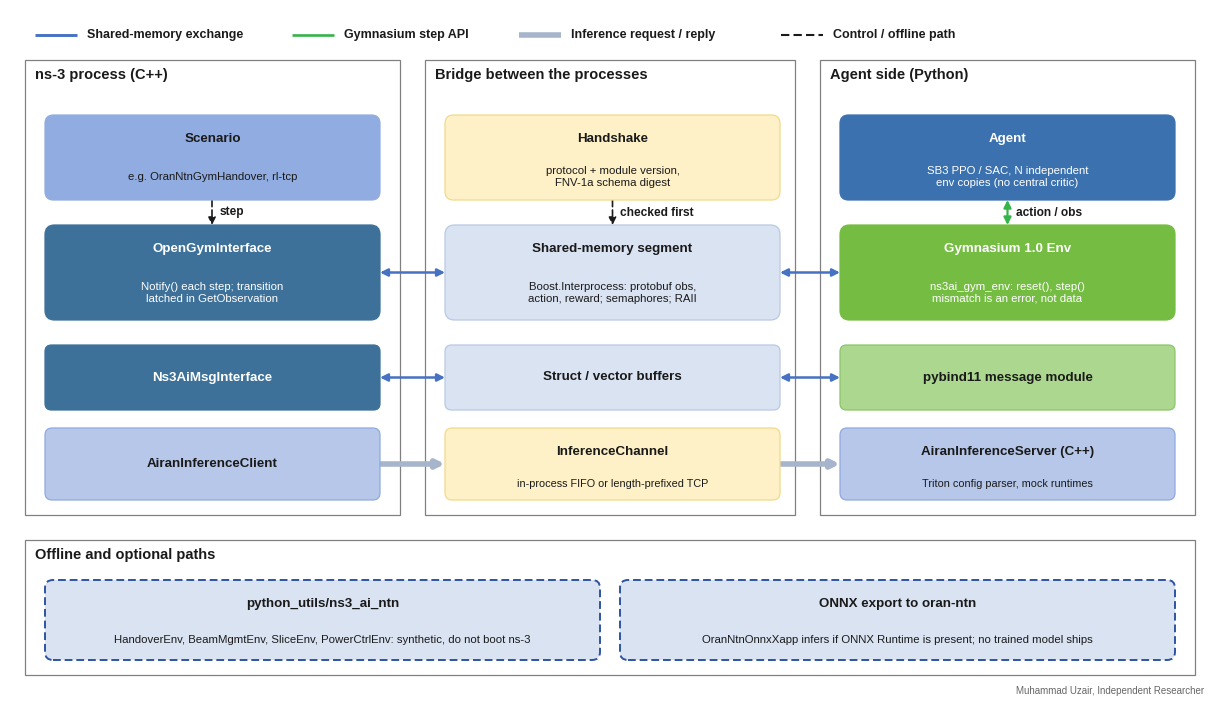

Source code (Python): (Note: this script raises an exception after producing the figure.)
#!/usr/bin/env python3
"""System design figure for the ns3-ai-ntn module.

Shows the two processes (ns-3 in C++, the agent in Python), the
Boost.Interprocess shared-memory segment between them with the versioned
handshake, the Gym and message interfaces, the AI-RAN inference contract,
and the offline paths (synthetic Python environments, ONNX export).
House style: Deng et al., IEEE OJ-COMS 2026.

    python3 make_ns3_ai_ntn_design.py      # writes ns3_ai_ntn_design.png/.svg here
"""
import os

import matplotlib

matplotlib.use("Agg")
import matplotlib.pyplot as plt
from matplotlib.patches import FancyArrowPatch, FancyBboxPatch

# ---- house palette (Deng et al. 2026, sampled) ---------------------------
SMO, NONRT, NEARRT, RT, NF = "#3a71ae", "#75bd42", "#ee822f", "#3d7199", "#91ace0"
DU_PALE, DU_EDGE, CREAM, PALE = "#b6c7ea", "#8fa9df", "#fef1c7", "#dae3f2"
GREEN_PALE, PANEL, NAVY, INK = "#acd78e", "#808080", "#2e54a1", "#1a1a1a"
L_ORAN, L_NEW, L_FH, FLOW, ATTACH = "#35b44a", "#e54c5e", "#4771c3", "#a6b4cc", "#ee822f"
ROLES = {
    "smo": (SMO, SMO, "white"), "nonrt": (NONRT, NONRT, "white"), "nearrt": (NEARRT, NEARRT, "white"),
    "rt": (RT, RT, "white"), "nf": (NF, NF, INK), "du": (DU_PALE, DU_EDGE, INK),
    "card": (CREAM, "#f3d98a", INK), "pale": (PALE, "#b9c8e3", INK), "green": (GREEN_PALE, "#8cc56a", INK),
}
LINES = {
    "a1": (L_NEW, "-", 1.6, "-|>"), "e2": (L_ORAN, "-", 1.6, "<|-|>"), "fh": (L_FH, "-", 1.8, "<|-|>"),
    "flow": (FLOW, "-", 4.0, "-|>"), "ctrl": (INK, (0, (4, 2)), 1.2, "-|>"), "attach": (ATTACH, "-", 1.4, "<|-|>"),
}


def setup():
    plt.rcParams.update({
        "font.family": "sans-serif",
        "font.sans-serif": ["Arial", "Liberation Sans", "Nimbus Sans", "DejaVu Sans"],
        "font.weight": "bold", "svg.fonttype": "none", "pdf.fonttype": 42,
    })


def box(ax, x, y, w, h, title, role, sub=None, dashed=False, fs=10.0, sfs=8.2):
    fc, ec, tc = ROLES[role]
    ax.add_patch(FancyBboxPatch((x, y), w, h, boxstyle="round,pad=0,rounding_size=%g" % (0.10 * min(w, h)),
                                fc=fc, ec=NAVY if dashed else ec, lw=1.4 if dashed else 0.9,
                                ls=(0, (4, 2)) if dashed else "-", zorder=5))
    ty = y + h - 0.24 if sub else y + h / 2
    ax.text(x + w / 2, ty, title, ha="center", va="center", color=tc, fontsize=fs, weight="bold", zorder=6)
    if sub:
        ax.text(x + w / 2, (y + ty - 0.16) / 2, sub, ha="center", va="center", color=tc, fontsize=sfs,
                weight="normal", zorder=6, linespacing=1.25)


def panel(ax, x, y, w, h, title):
    ax.add_patch(FancyBboxPatch((x, y), w, h, boxstyle="square,pad=0", fc="white", ec=PANEL, lw=0.9, zorder=1))
    ax.text(x + 0.10, y + h - 0.08, title, ha="left", va="top", fontsize=10.5, weight="bold", color=INK, zorder=2)


def route(ax, pts, kind, label=None, at=0, dx=0.06, dy=0.0, ha="left", va="center", fs=8.6):
    col, ls, lw, arr = LINES[kind]
    for a, b in zip(pts[:-2], pts[1:-1]):
        ax.plot([a[0], b[0]], [a[1], b[1]], color=col, lw=lw, ls=ls, zorder=3, solid_capstyle="butt")
    ax.add_patch(FancyArrowPatch(pts[-2], pts[-1], arrowstyle=arr, mutation_scale=11, color=col, lw=lw, ls=ls,
                                 shrinkA=0, shrinkB=0, zorder=3))
    if label:
        a, b = pts[at], pts[at + 1]
        ax.text((a[0] + b[0]) / 2 + dx, (a[1] + b[1]) / 2 + dy, label, fontsize=fs, weight="bold", color=INK,
                ha=ha, va=va, zorder=7)


def legend(ax, y, items):
    x = 0.25
    for kind, text, width in items:
        col, ls, lw, _ = LINES[kind]
        ax.plot([x, x + 0.42], [y, y], color=col, lw=lw + (0.3 if kind != "flow" else 0), ls=ls,
                solid_capstyle="butt")
        ax.text(x + 0.52, y, text, fontsize=9, weight="bold", va="center", ha="left", color=INK)
        x += 0.52 + width


def main():
    setup()
    W, H = 12.0, 6.9
    fig = plt.figure(figsize=(W, H))
    ax = fig.add_axes([0, 0, 1, 1])
    ax.set_xlim(0, W)
    ax.set_ylim(0, H)
    ax.axis("off")
    legend(ax, 6.65, [("fh", "Shared-memory exchange", 2.05), ("e2", "Gymnasium step API", 1.75),
                      ("flow", "Inference request / reply", 2.10), ("ctrl", "Control / offline path", 1.9)])

    ty = [5.00, 3.80, 2.90, 2.00]          # row bottoms
    th = [0.85, 0.95, 0.65, 0.72]          # row heights
    panel(ax, 0.15, 1.85, 3.75, 4.55, "ns-3 process (C++)")
    panel(ax, 4.15, 1.85, 3.70, 4.55, "Bridge between the processes")
    panel(ax, 8.10, 1.85, 3.75, 4.55, "Agent side (Python)")
    xl, xm, xr, bw = 0.35, 4.35, 8.30, 3.35

    box(ax, xl, ty[0], bw, th[0], "Scenario", "nf", "e.g. OranNtnGymHandover, rl-tcp", fs=9.6)
    box(ax, xl, ty[1], bw, th[1], "OpenGymInterface", "rt", "Notify() each step; transition\nlatched in GetObservation", fs=9.6)
    box(ax, xl, ty[2], bw, th[2], "Ns3AiMsgInterface", "rt", fs=9.6)
    box(ax, xl, ty[3], bw, th[3], "AiranInferenceClient", "du", fs=9.6)

    box(ax, xm, ty[0], bw, th[0], "Handshake", "card", "protocol + module version,\nFNV-1a schema digest", fs=9.6)
    box(ax, xm, ty[1], bw, th[1], "Shared-memory segment", "pale", "Boost.Interprocess: protobuf obs,\naction, reward; semaphores; RAII", fs=9.6)
    box(ax, xm, ty[2], bw, th[2], "Struct / vector buffers", "pale", fs=9.6)
    box(ax, xm, ty[3], bw, th[3], "InferenceChannel", "card", "in-process FIFO or length-prefixed TCP", fs=9.6, sfs=7.8)

    box(ax, xr, ty[0], bw, th[0], "Agent", "smo", "SB3 PPO / SAC, N independent\nenv copies (no central critic)", fs=9.6)
    box(ax, xr, ty[1], bw, th[1], "Gymnasium 1.0 Env", "nonrt", "ns3ai_gym_env: reset(), step()\nmismatch is an error, not data", fs=9.6)
    box(ax, xr, ty[2], bw, th[2], "pybind11 message module", "green", fs=9.6)
    box(ax, xr, ty[3], bw, th[3], "AiranInferenceServer (C++)", "du", "Triton config parser, mock runtimes", fs=9.6, sfs=7.8)

    def mid(i):
        return ty[i] + th[i] / 2

    route(ax, [(2.02, ty[0]), (2.02, ty[1] + th[1])], "ctrl", "step", dx=0.08)
    route(ax, [(xl + bw, mid(1)), (xm, mid(1))], "fh")
    route(ax, [(xm + bw, mid(1)), (xr, mid(1))], "fh")
    route(ax, [(xl + bw, mid(2)), (xm, mid(2))], "fh")
    route(ax, [(xm + bw, mid(2)), (xr, mid(2))], "fh")
    route(ax, [(xr + bw / 2, ty[1] + th[1]), (xr + bw / 2, ty[0])], "e2", "action / obs", dx=0.08)
    route(ax, [(xm + bw / 2, ty[0]), (xm + bw / 2, ty[1] + th[1])], "ctrl", "checked first", dx=0.08)
    route(ax, [(xl + bw, mid(3)), (xm, mid(3))], "flow")
    route(ax, [(xm + bw, mid(3)), (xr, mid(3))], "flow")
    panel(ax, 0.15, 0.25, 11.70, 1.35, "Offline and optional paths")
    box(ax, 0.35, 0.40, 5.55, 0.80, "python_utils/ns3_ai_ntn", "pale",
        "HandoverEnv, BeamMgmtEnv, SliceEnv, PowerCtrlEnv: synthetic, do not boot ns-3", dashed=True, fs=9.6)
    box(ax, 6.10, 0.40, 5.55, 0.80, "ONNX export to oran-ntn", "pale",
        "OranNtnOnnxXapp infers if ONNX Runtime is present; no trained model ships", dashed=True, fs=9.6)

    fig.text(0.995, 0.006, "Muhammad Uzair, Independent Researcher", ha="right", va="bottom", fontsize=7,
             weight="normal", color="#666666")
    here = os.path.dirname(os.path.abspath(__file__))
    for ext in ("png", "svg"):
        fig.savefig(os.path.join(here, "ns3_ai_ntn_design." + ext), dpi=200)
    print("wrote ns3_ai_ntn_design.png/.svg")


if __name__ == "__main__":
    main()
